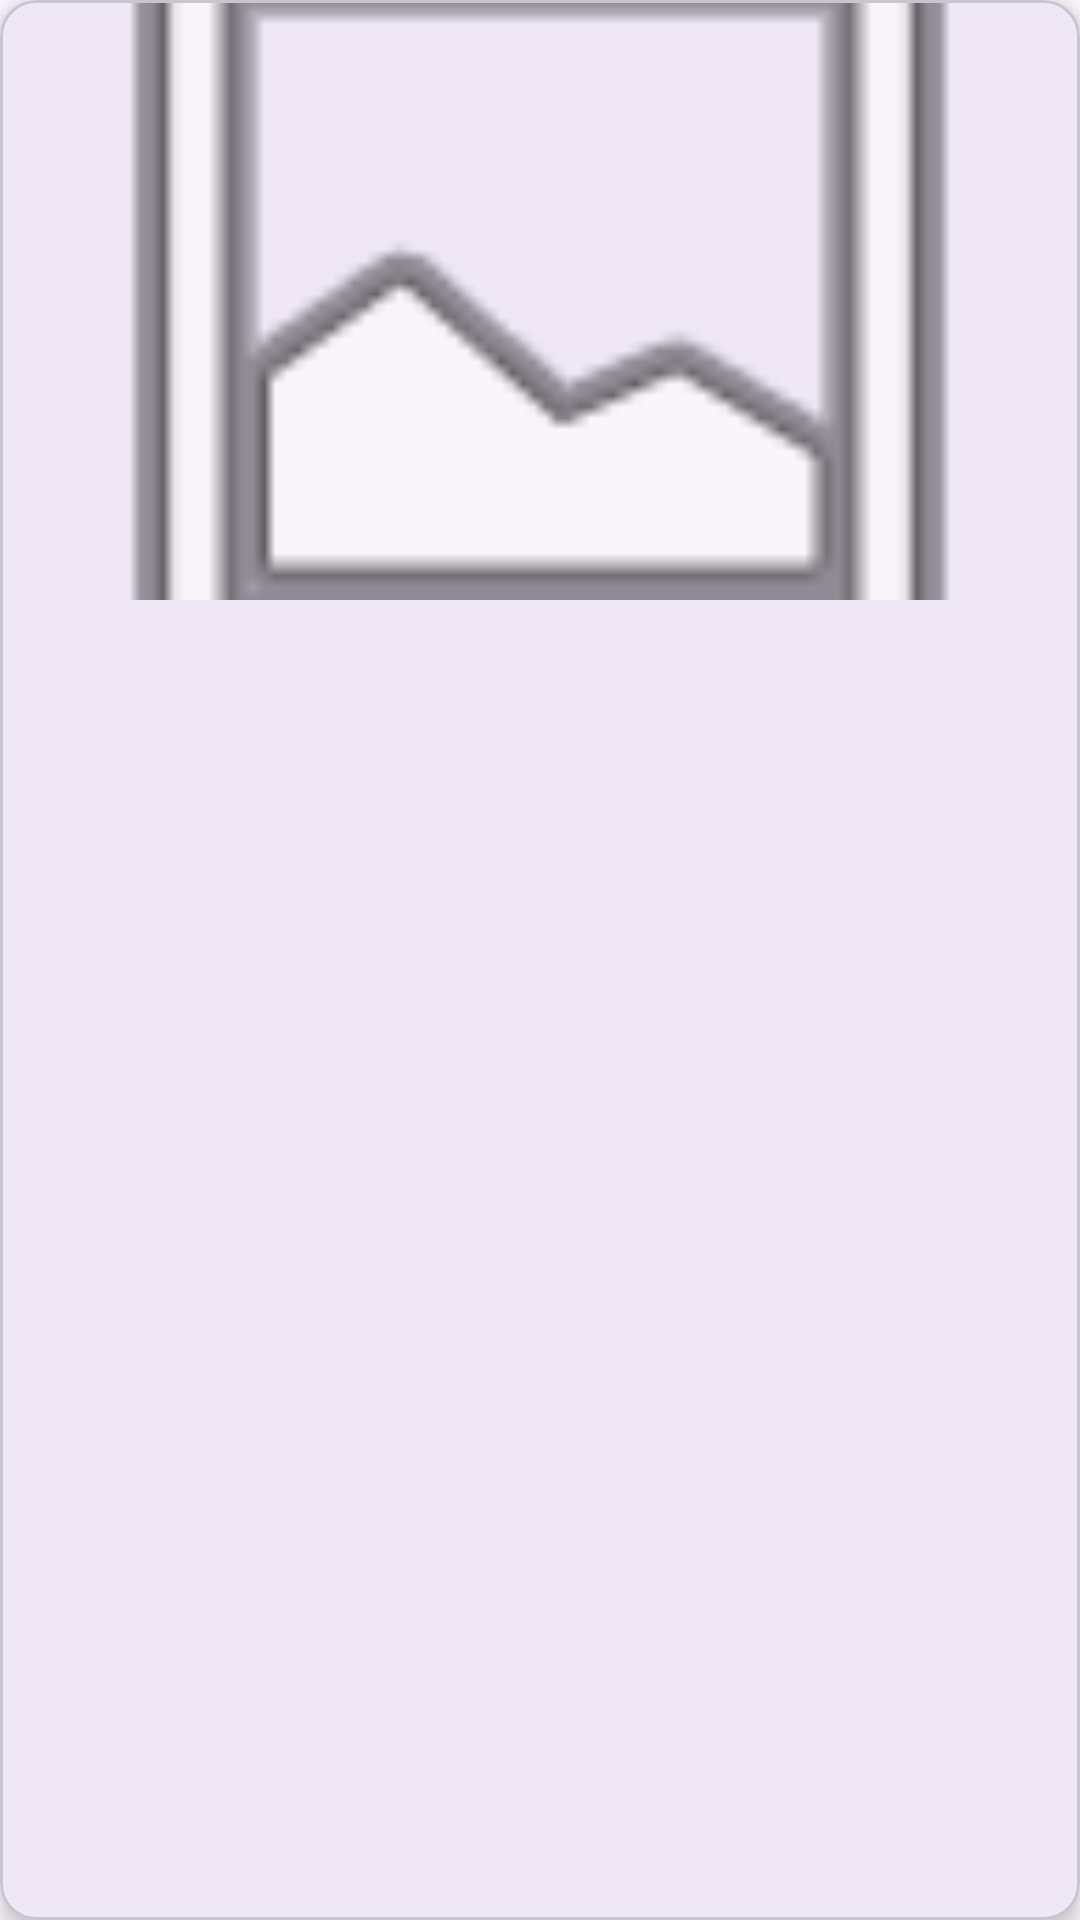

Layout XML and referenced resources for this Android screen:
<!-- AndroidManifest.xml: application theme Theme.PiattoProject -->
<!-- res/layout/post_list_row.xml -->
<?xml version="1.0" encoding="utf-8"?>
<com.google.android.material.card.MaterialCardView
    xmlns:android="http://schemas.android.com/apk/res/android"
    xmlns:app="http://schemas.android.com/apk/res-auto"
    android:layout_width="match_parent"
    android:layout_height="wrap_content"
    android:layout_margin="8dp"
    app:cardCornerRadius="12dp"
    app:cardElevation="4dp">

    <LinearLayout
        android:layout_width="match_parent"
        android:layout_height="wrap_content"
        android:orientation="vertical">

        <FrameLayout
            android:layout_width="match_parent"
            android:layout_height="200dp">

            <ImageView
                android:id="@+id/postImage"
                android:layout_width="match_parent"
                android:layout_height="match_parent"
                android:scaleType="centerCrop"
                android:src="@android:drawable/ic_menu_gallery" />

            <ImageButton
                android:id="@+id/btnPostMenu"
                android:layout_width="40dp"
                android:layout_height="40dp"
                android:layout_gravity="top|end"
                android:layout_margin="8dp"
                android:background="@drawable/bg_profile_avatar_placeholder"
                android:backgroundTint="#80FFFFFF"
                android:src="@android:drawable/ic_menu_more"
                android:visibility="gone" />
        </FrameLayout>

        <LinearLayout
            android:layout_width="match_parent"
            android:layout_height="wrap_content"
            android:orientation="vertical"
            android:padding="12dp">

            <TextView
                android:id="@+id/postTitle"
                android:layout_width="match_parent"
                android:layout_height="wrap_content"
                android:textSize="18sp"
                android:textStyle="bold" />

            <TextView
                android:id="@+id/postAuthor"
                android:layout_width="match_parent"
                android:layout_height="wrap_content"
                android:textColor="#666666"
                android:textSize="14sp" />

            <TextView
                android:id="@+id/postDescription"
                android:layout_width="match_parent"
                android:layout_height="wrap_content"
                android:layout_marginTop="4dp"
                android:ellipsize="end"
                android:maxLines="2" />

        </LinearLayout>
    </LinearLayout>
</com.google.android.material.card.MaterialCardView>
<!-- resources referenced by this layout -->
<resources>
  <!-- drawable bg_profile_avatar_placeholder (drawable) -->
  <?xml version="1.0" encoding="utf-8"?>
  <shape xmlns:android="http://schemas.android.com/apk/res/android" android:shape="oval">
      <size
          android:width="96dp"
          android:height="96dp" />
      <solid android:color="#FFE6E8EE" />
      <stroke
          android:width="1dp"
          android:color="#FFD0D6E2" />
  </shape>
  <style name="Theme.PiattoProject" parent="Base.Theme.PiattoProject" />
  <style name="Base.Theme.PiattoProject" parent="Theme.Material3.DayNight.NoActionBar">
          
          
      </style>
</resources>
